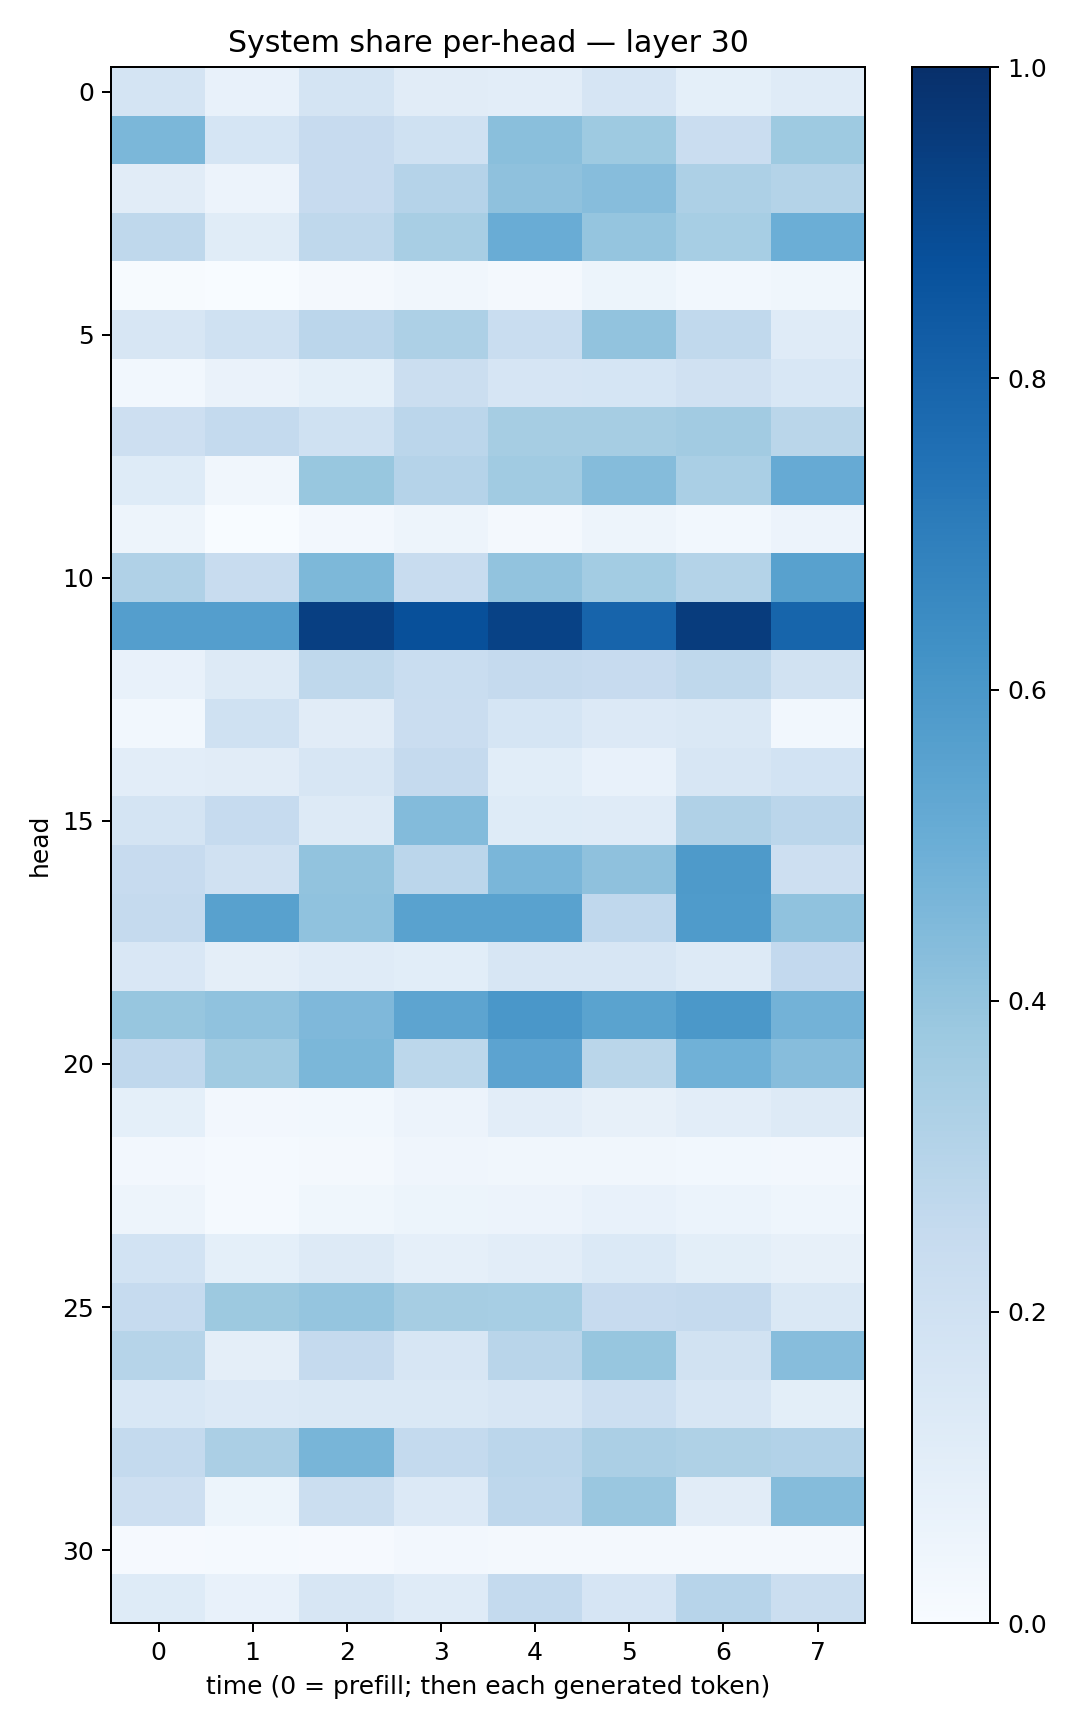

The file beside this chart, header and first rows:
0.17271857, 0.07185493, 0.17548808, 0.112038195, 0.10401509, 0.16717589, 0.092824735, 0.1185057
0.4608, 0.17, 0.2447, 0.2014, 0.4226, 0.3736, 0.2285, 0.3731
0.113, 0.05689, 0.2444, 0.3018, 0.414, 0.4315, 0.3277, 0.308
0.2723, 0.1154, 0.2707, 0.3435, 0.5065, 0.3967, 0.3453, 0.4984
0.005617, 0.00276, 0.0186, 0.03299, 0.02187, 0.05209, 0.02752, 0.0386
0.1604, 0.1997, 0.2822, 0.3276, 0.2335, 0.4048, 0.2651, 0.1172
0.02875, 0.06459, 0.09075, 0.2263, 0.1656, 0.1697, 0.1968, 0.1562
0.2116, 0.2545, 0.1997, 0.2849, 0.3479, 0.3478, 0.3615, 0.2866
0.1245, 0.03245, 0.3902, 0.3013, 0.3644, 0.4337, 0.338, 0.5142
0.04896, 0.001791, 0.02365, 0.04933, 0.01646, 0.04767, 0.02855, 0.05561
0.3176, 0.2417, 0.4567, 0.2421, 0.4024, 0.3586, 0.3069, 0.5572
0.5685, 0.5691, 0.9402, 0.8757, 0.9261, 0.7992, 0.9494, 0.7934
0.07624, 0.1299, 0.2726, 0.2333, 0.2515, 0.2439, 0.2696, 0.1942
0.02973, 0.1998, 0.112, 0.2298, 0.1699, 0.1363, 0.1462, 0.02769
0.1052, 0.1101, 0.1597, 0.2517, 0.1071, 0.07436, 0.1639, 0.1836
0.1766, 0.2483, 0.1264, 0.4378, 0.1212, 0.1204, 0.3177, 0.2836
0.2424, 0.1957, 0.4045, 0.2848, 0.4638, 0.4115, 0.5876, 0.2134
0.252, 0.5568, 0.4097, 0.5545, 0.5541, 0.2687, 0.5823, 0.4085
0.1489, 0.09697, 0.1183, 0.1091, 0.1614, 0.1624, 0.13, 0.2607
0.3911, 0.4082, 0.4509, 0.5427, 0.5987, 0.5472, 0.5958, 0.4804
0.2693, 0.3667, 0.4593, 0.2775, 0.5462, 0.2874, 0.4844, 0.4311
0.09307, 0.02401, 0.02839, 0.057, 0.1032, 0.07862, 0.1019, 0.1276
0.02471, 0.01501, 0.01837, 0.04036, 0.03263, 0.03388, 0.02764, 0.02359
0.0506, 0.01363, 0.03896, 0.05158, 0.05483, 0.0719, 0.06039, 0.04327
0.1856, 0.09075, 0.1305, 0.08643, 0.1024, 0.1401, 0.09793, 0.07952
0.2464, 0.3768, 0.397, 0.3496, 0.3476, 0.2435, 0.2537, 0.1428
0.3003, 0.09428, 0.253, 0.158, 0.2893, 0.3911, 0.1945, 0.4299
0.1533, 0.1337, 0.147, 0.1407, 0.1634, 0.2178, 0.1586, 0.09813
0.2568, 0.3352, 0.4669, 0.2545, 0.284, 0.3356, 0.3232, 0.3123
0.2148, 0.05278, 0.2211, 0.1354, 0.2767, 0.3851, 0.1096, 0.4359
0.01105, 0.01493, 0.009454, 0.02659, 0.01683, 0.01633, 0.0167, 0.01866
0.1234, 0.0761, 0.1563, 0.1201, 0.2576, 0.1672, 0.2957, 0.2222
